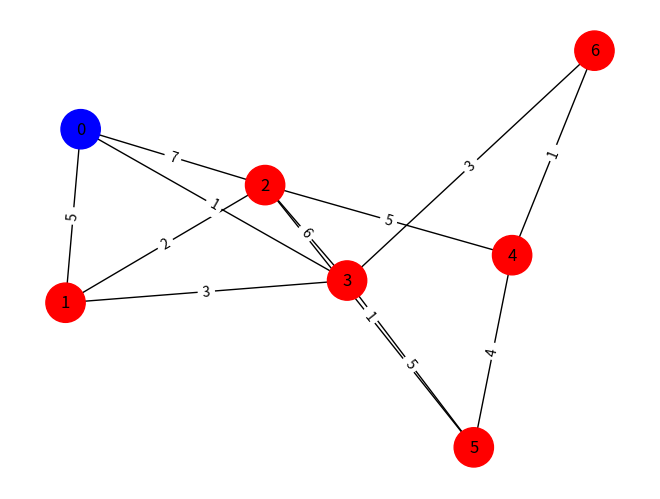

This chart was generated by the following Python code:
import sys
import networkx as nx
import matplotlib.pyplot as plt

# Função para encontrar o vértice com a distância mínima entre os vértices ainda não visitados
def encontrar_vertice_minimo(distancias, visitados):
    minimo = sys.maxsize
    minimo_indice = -1
    for i in range(len(distancias)):
        if distancias[i] < minimo and not visitados[i]:
            minimo = distancias[i]
            minimo_indice = i
    return minimo_indice

# Função para imprimir o caminho mínimo a partir do vértice inicial até o vértice de destino
def imprimir_caminho(caminho, destino):
    if caminho[destino] == -1:
        print(destino, end=' ')
        return
    imprimir_caminho(caminho, caminho[destino])
    print(destino, end=' ')

# Função que implementa o algoritmo de Dijkstra
def dijkstra(grafo, vertice_inicial):
    num_vertices = len(grafo)
    distancias = [sys.maxsize] * num_vertices  # Inicializa todas as distâncias como infinito
    distancias[vertice_inicial] = 0  # A distância para o vértice inicial é 0
    visitados = [False] * num_vertices
    caminho = [-1] * num_vertices

    for _ in range(num_vertices):
        u = encontrar_vertice_minimo(distancias, visitados)
        visitados[u] = True

        for v in range(num_vertices):
            if (
                grafo[u][v] > 0
                and not visitados[v]
                and distancias[v] > distancias[u] + grafo[u][v]
            ):
                distancias[v] = distancias[u] + grafo[u][v]
                caminho[v] = u

    # Imprimir as distâncias e os caminhos para todos os vértices
    print("Distâncias a partir do vértice inicial:")
    for i in range(num_vertices):
        if distancias[i] == sys.maxsize:
            print(f"Vértice {i}: inacessível")
        else:
            print(f"Vértice {i}: {distancias[i]}")

    print("\nCaminhos a partir do vértice inicial:")
    for i in range(num_vertices):
        if i != vertice_inicial:
            print(f"Caminho até o vértice {i}: ", end='')
            imprimir_caminho(caminho, i)
            print()

    # Criar o grafo utilizando a biblioteca networkx
    G = nx.Graph()
    for i in range(num_vertices):
        for j in range(num_vertices):
            if grafo[i][j] > 0:
                G.add_edge(i, j, weight=grafo[i][j])

    # Definir a posição dos vértices no gráfico
    pos = nx.spring_layout(G)

    # Definir as cores dos vértices e arestas
    node_colors = ['blue' if i == vertice_inicial else 'red' for i in range(num_vertices)]
    edge_colors = ['black' for _ in G.edges()]

    # Plotar o gráfico
    nx.draw(G, pos, with_labels=True, node_color=node_colors, edge_color=edge_colors, node_size=800)
    labels = nx.get_edge_attributes(G, 'weight')
    nx.draw_networkx_edge_labels(G, pos, edge_labels=labels)

    plt.show()

# Matrizes de adjacência do grafo fornecidos nas imagens
grafo = [
            [0, 5, 7, 1, 0, 0, 0],
            [5, 0, 2, 3, 0, 0, 0],
            [7, 2, 0, 6, 5, 1, 0],
            [1, 3, 6, 0, 0, 5, 3],
            [0, 0, 5, 0, 0, 4, 1],
            [0, 0, 1, 5, 4, 0, 0],
            [0, 0, 0, 3, 1, 0, 0]
]

grafo2 = [
                [0, 0, 0, 0, 5, 1, 2, 0, 0, 0, 0, 0, 0, 0],
                [0, 0, 11, 0, 1, 0, 0, 0, 9, 0, 0, 0, 0, 0],
                [0, 11, 0, 3, 0, 3, 5, 0, 0, 6, 0, 0, 0, 0],
                [0, 0, 3, 0, 0, 0, 4, 0, 0, 0, 0, 0, 0, 5],
                [5, 1, 0, 0, 0, 0, 0, 8, 0, 0, 0, 0, 0, 0],
                [1, 0, 3, 0, 6, 0, 1, 0, 5, 7, 1, 0, 4, 0],
                [0, 0, 5, 4, 0, 1, 0, 0, 5, 7, 1, 0, 0, 0],
                [0, 0, 0, 0, 8, 0, 10, 0, 5, 7, 1, 0, 7, 0],
                [0, 0, 0, 0, 0, 6, 0, 10, 0, 0, 0, 0, 0, 0],
                [0, 0, 6, 0, 0, 0, 0, 0, 0, 0, 13, 8, 0, 0],
                [0, 0, 0, 0, 0, 0, 0, 0, 0, 13, 0, 0, 9, 6],
                [2, 0, 0, 0, 0, 0, 0, 0, 0, 8, 0, 0, 0, 0],
                [0, 0, 0, 0, 0, 4, 0, 7, 0, 0, 9, 0, 0, 0],
                [0, 0, 0, 5, 0, 0, 0, 0, 0, 0, 6, 0, 0, 0],
        ]

vertice_inicial = 0  # Escolha o vértice inicial aqui

dijkstra(grafo, vertice_inicial)
